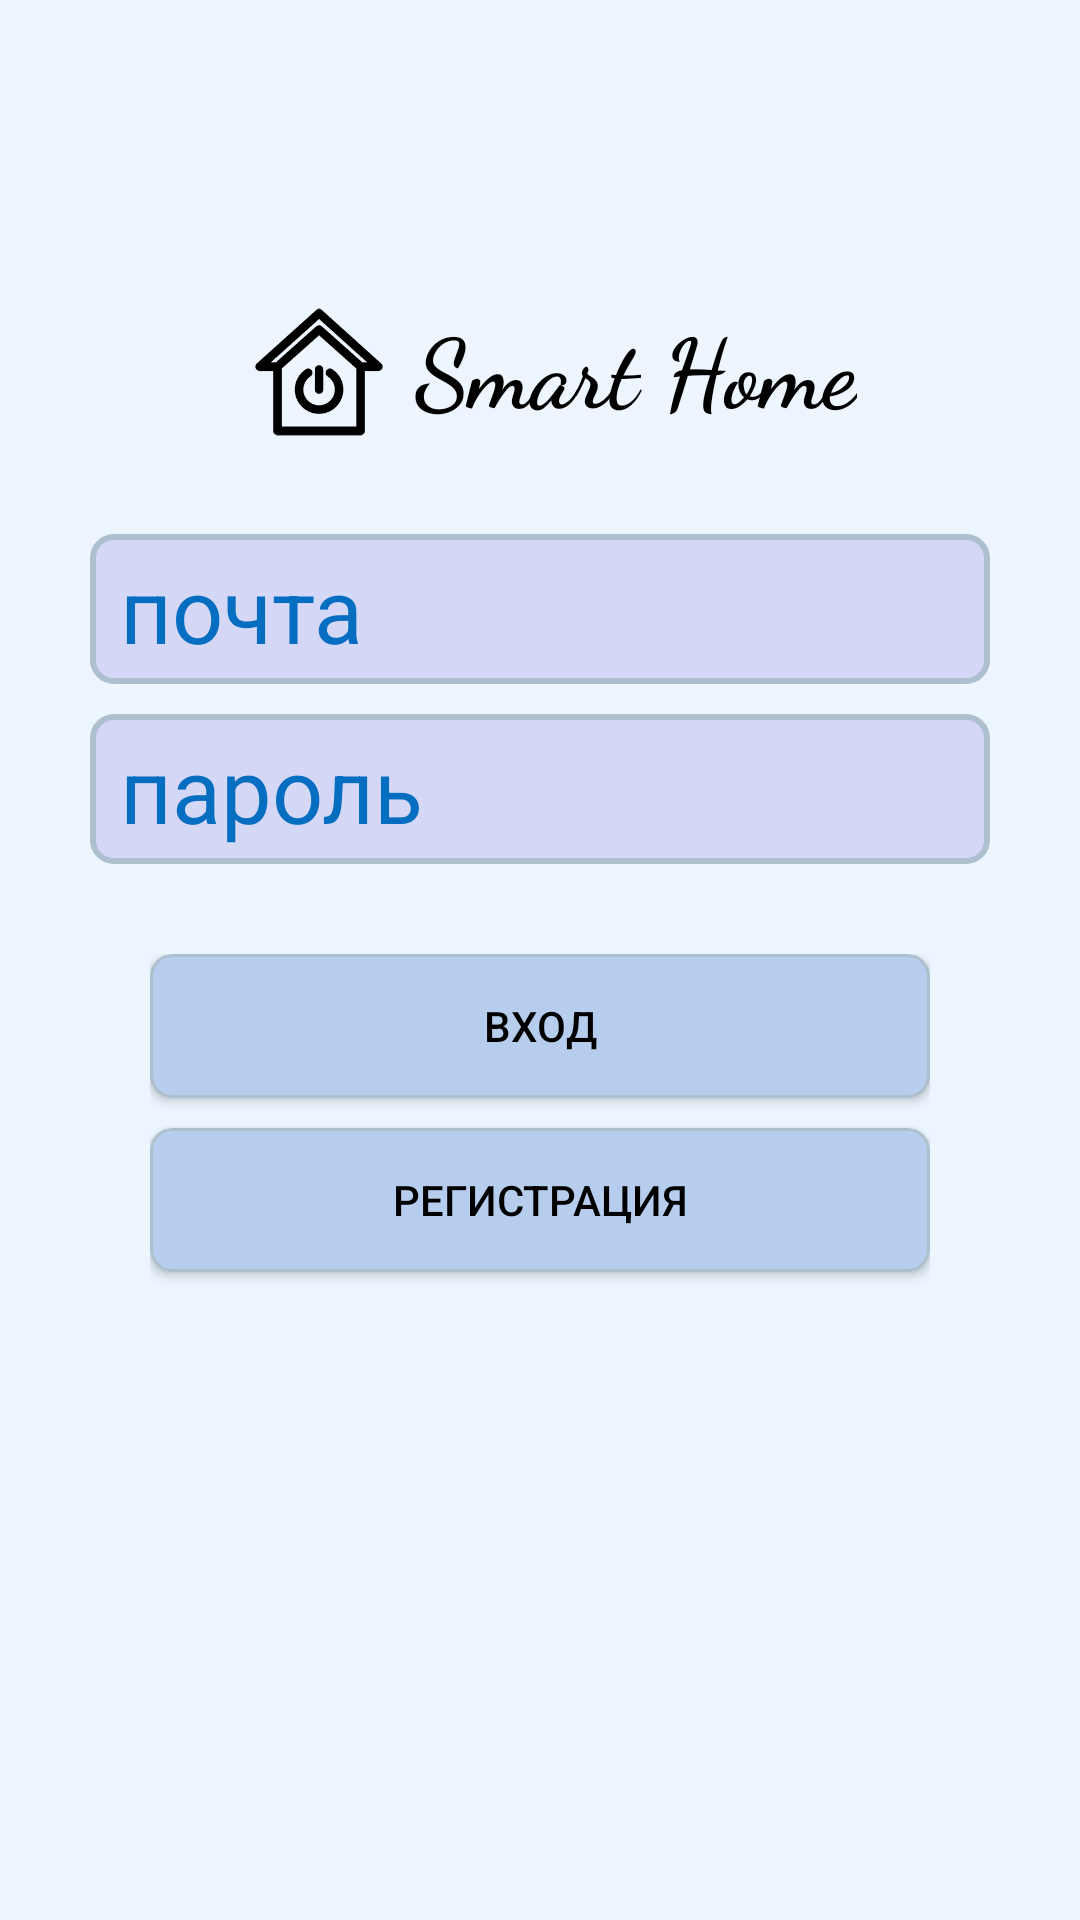

Write the Android layout XML for this screen, with the resource values it uses.
<!-- AndroidManifest.xml: activity theme LoginTheme -->
<!-- res/layout/activity_login.xml -->
<?xml version="1.0" encoding="utf-8"?>

<androidx.constraintlayout.widget.ConstraintLayout xmlns:android="http://schemas.android.com/apk/res/android"
    xmlns:app="http://schemas.android.com/apk/res-auto"
    xmlns:tools="http://schemas.android.com/tools"
    android:id="@+id/container"
    android:layout_width="match_parent"
    android:layout_height="match_parent"
    android:paddingLeft="@dimen/activity_horizontal_margin"
    android:paddingTop="@dimen/activity_vertical_margin"
    android:paddingRight="@dimen/activity_horizontal_margin"
    android:paddingBottom="@dimen/activity_vertical_margin"
    tools:context=".login.LoginActivity">

    <LinearLayout
        android:layout_width="match_parent"
        android:layout_height="match_parent"
        android:orientation="vertical">

        <LinearLayout
            android:layout_width="wrap_content"
            android:layout_height="wrap_content"
            android:layout_marginTop="100dp"
            android:layout_gravity="center"
            android:orientation="horizontal">

            <ImageView
                android:id="@+id/imageView3"
                android:layout_width="64dp"
                android:layout_height="48dp"
                app:srcCompat="@drawable/smart_home_logo_splash_screen320x240" />

            <TextView
                android:id="@+id/textView3"
                android:layout_width="wrap_content"
                android:layout_height="48dp"
                android:fontFamily="cursive"
                android:text="@string/app_name"
                android:textSize="32dp"
                android:textStyle="bold" />

        </LinearLayout>

        <LinearLayout
            android:layout_width="match_parent"
            android:layout_height="wrap_content"
            android:layout_marginTop="30dp"
            android:layout_marginLeft="30dp"
            android:layout_marginRight="30dp"
            android:orientation="vertical">

            <EditText
                android:id="@+id/username"
                android:layout_width="match_parent"
                android:layout_height="50dp"
                android:background="@drawable/edit_form_enter"
                android:ems="10"
                android:paddingLeft="10dp"
                android:hint="@string/hint_email"
                android:inputType="textEmailAddress"
                android:textSize="30dp" />

            <EditText
                android:id="@+id/password"
                android:layout_width="match_parent"
                android:layout_height="50dp"
                android:layout_marginTop="10dp"
                android:background="@drawable/edit_form_enter"
                android:ems="10"
                android:paddingLeft="10dp"
                android:hint="@string/hint_password"
                android:inputType="textPassword"
                android:textSize="30dp" />

        </LinearLayout>

        <LinearLayout
            android:layout_width="match_parent"
            android:layout_height="wrap_content"
            android:layout_marginTop="30dp"
            android:layout_marginLeft="50dp"
            android:layout_marginRight="50dp"
            android:orientation="vertical">

            <Button
                android:id="@+id/login"
                android:layout_width="match_parent"
                android:layout_height="wrap_content"
                android:background="@drawable/button_form_registration"
                android:text="@string/button_login_enter" />

            <Button
                android:id="@+id/registration"
                android:layout_width="match_parent"
                android:layout_height="wrap_content"
                android:layout_marginTop="10dp"
                android:layout_marginVertical="10dp"
                android:background="@drawable/button_form_registration"
                android:text="@string/button_login_registration" />
        </LinearLayout>

    </LinearLayout>



</androidx.constraintlayout.widget.ConstraintLayout>
<!-- resources referenced by this layout -->
<resources>
  <!-- drawable button_form_registration (drawable) -->
  <?xml version="1.0" encoding="utf-8"?>
  
  <selector xmlns:android="http://schemas.android.com/apk/res/android">
      <item>
          <shape>
              <solid android:color="@color/colorForButtonBackground"></solid>
              <stroke
                  android:width="1dp"
                  android:color="@color/colorForButtonStroke"></stroke>
              <corners android:radius="7dp"></corners>
          </shape>
      </item>
  </selector>
  <!-- drawable edit_form_enter (drawable) -->
  <?xml version="1.0" encoding="utf-8"?>
  
  <selector xmlns:android="http://schemas.android.com/apk/res/android">
      <item>
          <shape>
              <solid android:color="@color/colorForEditFiledBackground"></solid>
              <stroke android:width="2dp" android:color="@color/colorForButtonStroke"></stroke>
              <corners android:radius="7dp"></corners>
          </shape>
      </item>
  </selector>
  <!-- drawable smart_home_logo_splash_screen320x240: png bitmap (drawable, 8664 bytes) -->
  <string name="app_name">Smart Home</string>
  <string name="button_login_enter">Вход</string>
  <string name="button_login_registration">Регистрация</string>
  <string name="hint_email">почта</string>
  <string name="hint_password">пароль</string>
  <style name="LoginTheme" parent="Theme.AppCompat.NoActionBar">
          <item name="android:textColor">@color/colorTextLogin</item>
          <item name="android:background">@color/colorBackgroundLogin</item>
          <item name="android:textColorHint">@color/colorTextHint</item>
          <item name="android:editTextColor">@color/colorTextLogin</item>
      </style>
  <color name="colorForButtonBackground">#B6CDEE</color>
  <color name="colorForButtonStroke">#AEC0CF</color>
  <color name="colorForEditFiledBackground">#D5D7F7</color>
  <color name="colorTextLogin">#000000</color>
  <color name="colorBackgroundLogin">#EDF6FF</color>
  <color name="colorTextHint">#066EC0</color>
</resources>
